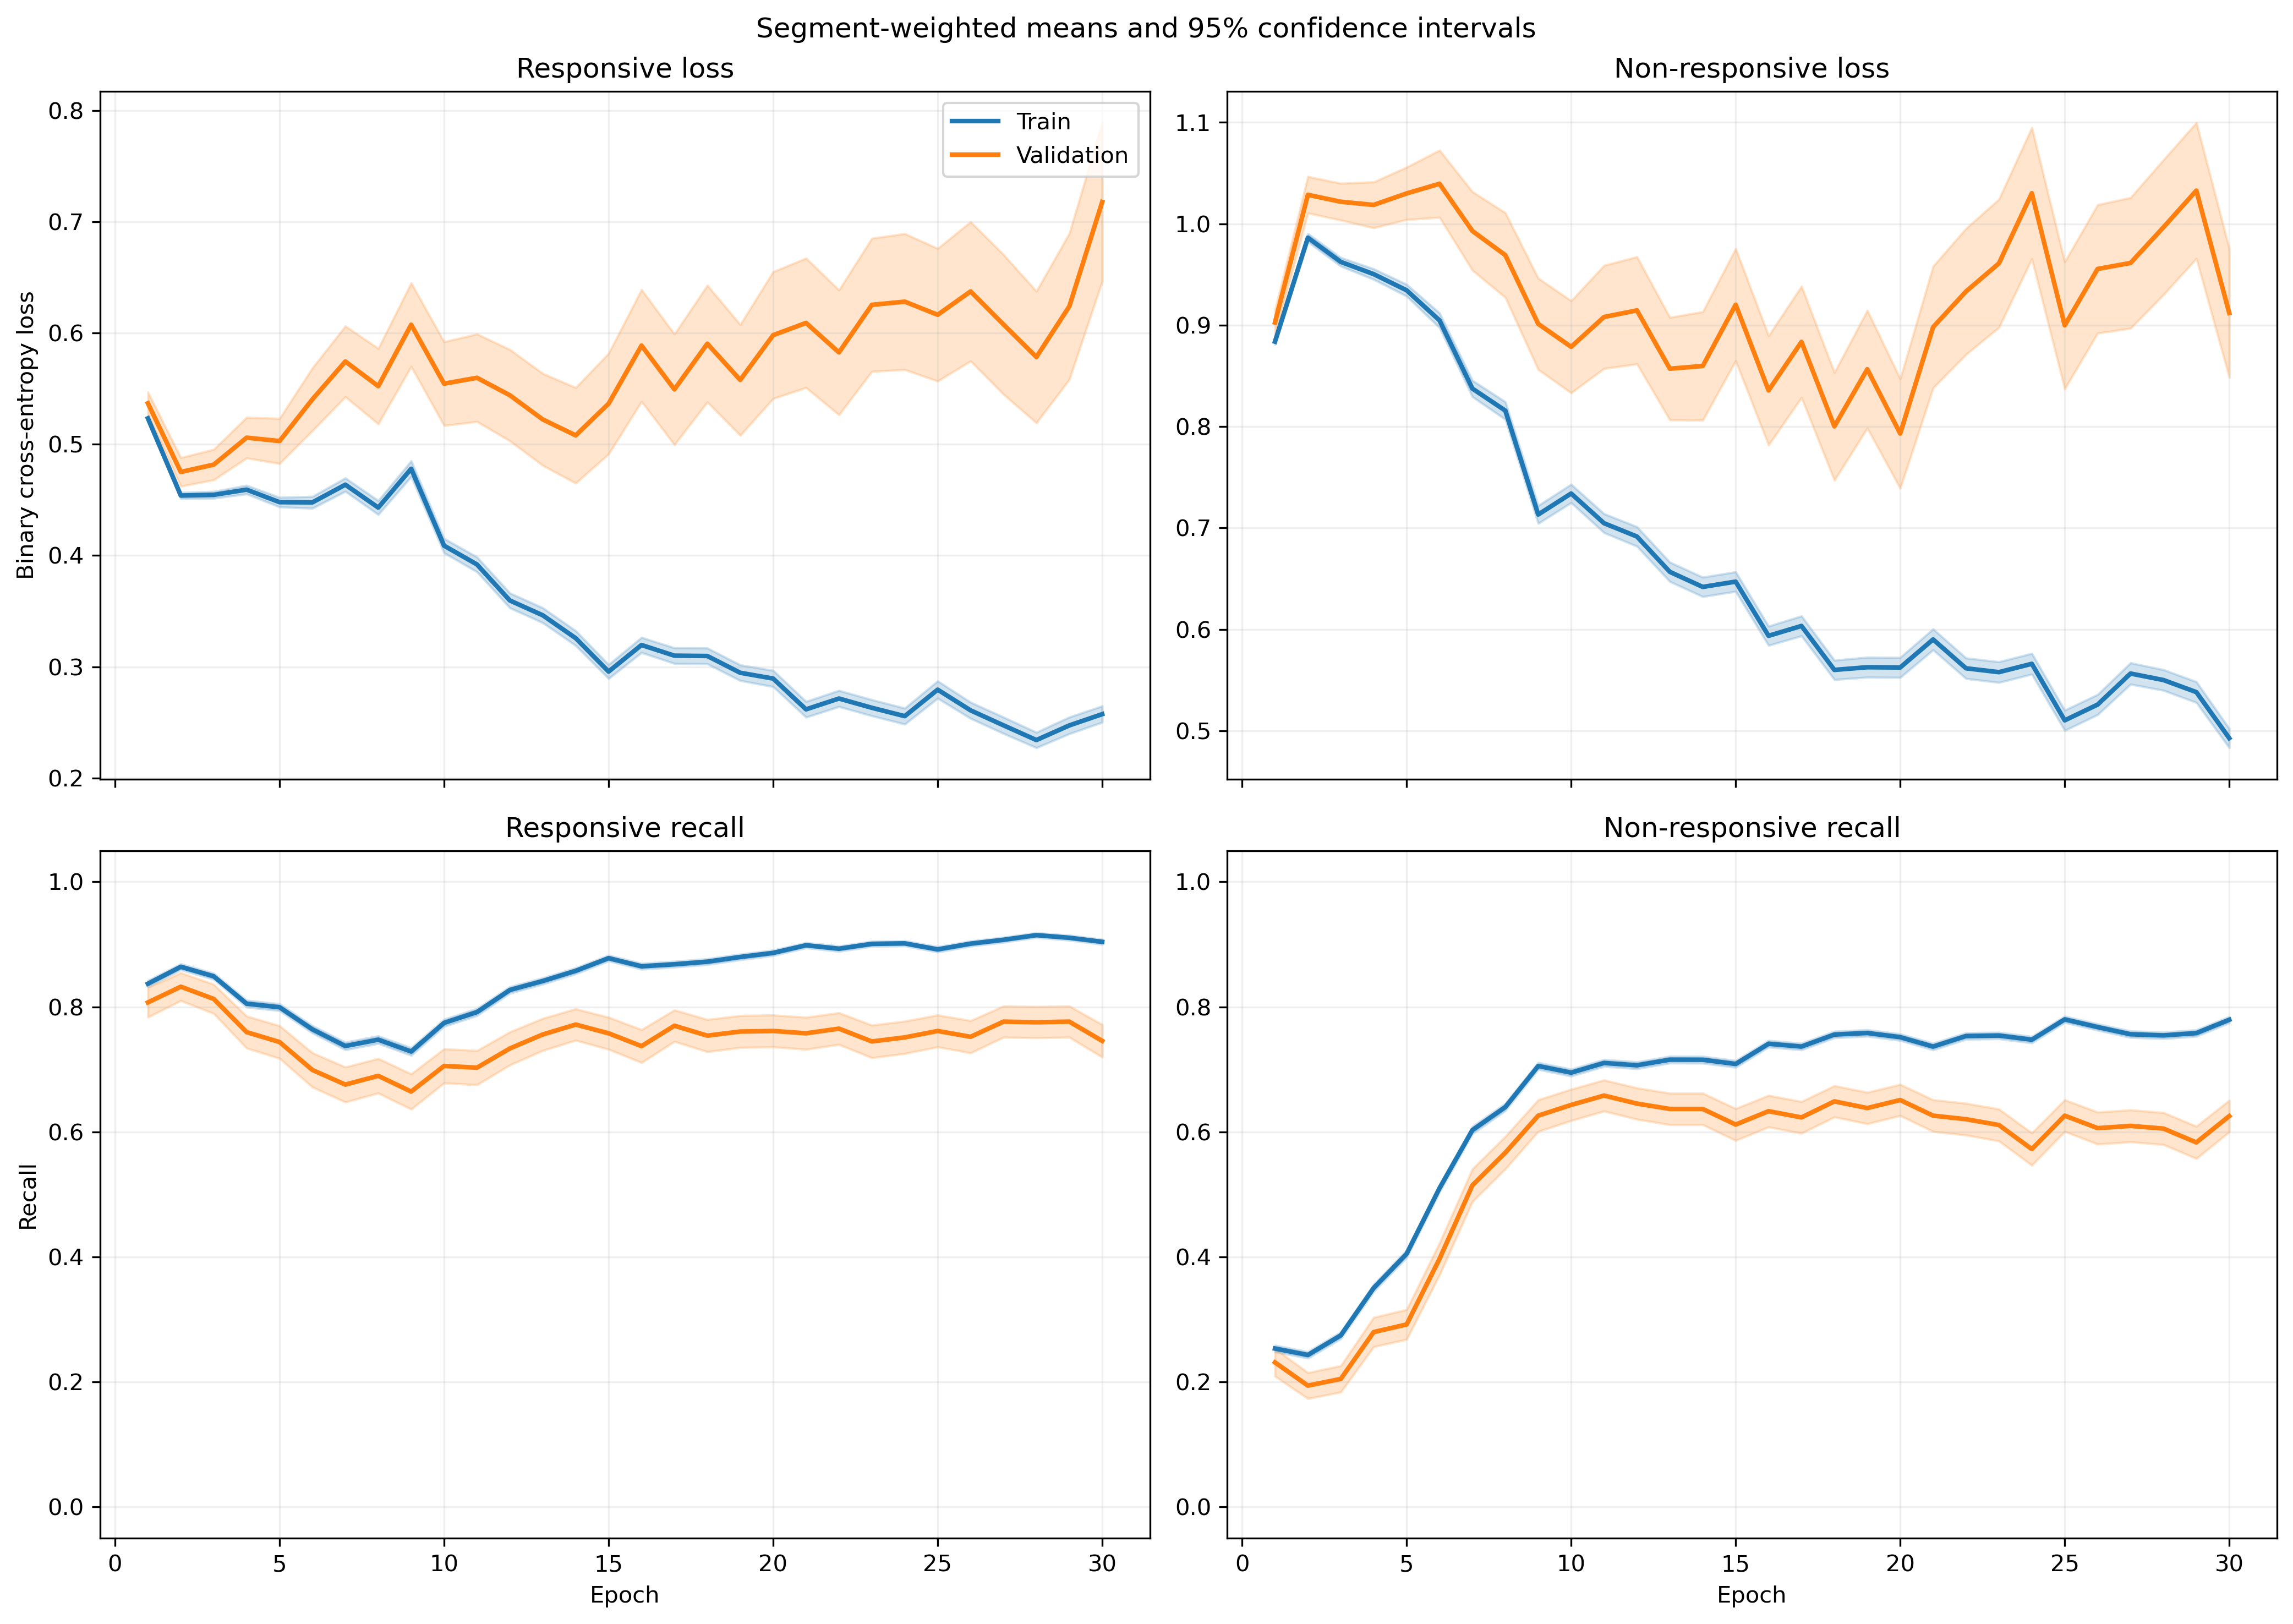

Data behind this chart, as committed beside it:
fold, epoch, split, r_loss, r_loss_count, r_loss_sum, r_loss_sum_sq, r_recall, r_recall_count, r_recall_sum, r_recall_sum_sq, nr_loss, nr_loss_count, nr_loss_sum, nr_loss_sum_sq, nr_recall, nr_recall_count, nr_recall_sum, nr_recall_sum_sq
1, 1, train, 0.5619, 1063, 597.3, 367.8, 0.777, 1063, 826.0, 826.0, 0.8312, 1401, 1164, 1044, 0.3312, 1401, 464.0, 464.0
1, 1, validation, 0.5374, 10, 5.374, 3.217, 0.8, 10, 8.0, 8.0, , 0, 0.0, 0.0, , 0, 0.0, 0.0
1, 2, train, 0.4901, 1063, 520.9, 298.6, 0.842, 1063, 895.0, 895.0, 0.9158, 1401, 1283, 1302, 0.2948, 1401, 413.0, 413.0
1, 2, validation, 0.482, 10, 4.82, 2.715, 0.8, 10, 8.0, 8.0, , 0, 0.0, 0.0, , 0, 0.0, 0.0
1, 3, train, 0.4704, 1063, 500.1, 299.8, 0.8166, 1063, 868.0, 868.0, 0.9306, 1401, 1304, 1404, 0.3255, 1401, 456.0, 456.0
1, 3, validation, 0.4527, 10, 4.527, 2.524, 0.8, 10, 8.0, 8.0, , 0, 0.0, 0.0, , 0, 0.0, 0.0
1, 4, train, 0.4464, 1063, 474.5, 333, 0.7836, 1063, 833.0, 833.0, 0.9751, 1401, 1366, 1720, 0.4033, 1401, 565.0, 565.0
1, 4, validation, 0.4284, 10, 4.284, 2.691, 0.8, 10, 8.0, 8.0, , 0, 0.0, 0.0, , 0, 0.0, 0.0
1, 5, train, 0.5027, 1063, 534.3, 472.9, 0.7027, 1063, 747.0, 747.0, 0.8431, 1401, 1181, 1507, 0.5717, 1401, 801.0, 801.0
1, 5, validation, 0.5434, 10, 5.434, 4.242, 0.7, 10, 7.0, 7.0, , 0, 0.0, 0.0, , 0, 0.0, 0.0
1, 6, train, 0.5031, 1063, 534.8, 458.6, 0.6952, 1063, 739.0, 739.0, 0.7723, 1401, 1082, 1307, 0.6453, 1401, 904.0, 904.0
1, 6, validation, 0.5824, 10, 5.824, 4.399, 0.5, 10, 5.0, 5.0, , 0, 0.0, 0.0, , 0, 0.0, 0.0
1, 7, train, 0.4633, 1063, 492.5, 463.4, 0.7206, 1063, 766.0, 766.0, 0.8184, 1401, 1147, 1676, 0.6588, 1401, 923.0, 923.0
1, 7, validation, 0.5659, 10, 5.659, 4.499, 0.6, 10, 6.0, 6.0, , 0, 0.0, 0.0, , 0, 0.0, 0.0
1, 8, train, 0.4456, 1063, 473.6, 435.4, 0.7404, 1063, 787.0, 787.0, 0.7914, 1401, 1109, 1590, 0.6645, 1401, 931.0, 931.0
1, 8, validation, 0.5794, 10, 5.794, 4.502, 0.6, 10, 6.0, 6.0, , 0, 0.0, 0.0, , 0, 0.0, 0.0
1, 9, train, 0.6359, 1063, 676, 870.3, 0.6331, 1063, 673.0, 673.0, 0.5584, 1401, 782.3, 1122, 0.7973, 1401, 1117, 1117
1, 9, validation, 0.9394, 10, 9.394, 10.63, 0.4, 10, 4.0, 4.0, , 0, 0.0, 0.0, , 0, 0.0, 0.0
1, 10, train, 0.5248, 1063, 557.8, 638, 0.6792, 1063, 722.0, 722.0, 0.6123, 1401, 857.8, 1294, 0.7844, 1401, 1099, 1099
1, 10, validation, 0.8568, 10, 8.568, 9.171, 0.4, 10, 4.0, 4.0, , 0, 0.0, 0.0, , 0, 0.0, 0.0
1, 11, train, 0.4156, 1063, 441.8, 448.7, 0.7582, 1063, 806.0, 806.0, 0.7067, 1401, 990.1, 1569, 0.7302, 1401, 1023, 1023
1, 11, validation, 0.6799, 10, 6.799, 6.664, 0.5, 10, 5.0, 5.0, , 0, 0.0, 0.0, , 0, 0.0, 0.0
1, 12, train, 0.3185, 1063, 338.6, 299.6, 0.8485, 1063, 902.0, 902.0, 0.7617, 1401, 1067, 1748, 0.6788, 1401, 951.0, 951.0
1, 12, validation, 0.7179, 10, 7.179, 6.968, 0.7, 10, 7.0, 7.0, , 0, 0.0, 0.0, , 0, 0.0, 0.0
1, 13, train, 0.4189, 1063, 445.3, 505.3, 0.7855, 1063, 835.0, 835.0, 0.5749, 1401, 805.4, 1190, 0.7587, 1401, 1063, 1063
1, 13, validation, 0.792, 10, 7.92, 10.04, 0.6, 10, 6.0, 6.0, , 0, 0.0, 0.0, , 0, 0.0, 0.0
1, 14, train, 0.3862, 1063, 410.5, 423.7, 0.8137, 1063, 865.0, 865.0, 0.5542, 1401, 776.4, 1087, 0.7673, 1401, 1075, 1075
1, 14, validation, 0.765, 10, 7.65, 9.337, 0.6, 10, 6.0, 6.0, , 0, 0.0, 0.0, , 0, 0.0, 0.0
1, 15, train, 0.3238, 1063, 344.2, 364.3, 0.8655, 1063, 920.0, 920.0, 0.6228, 1401, 872.5, 1381, 0.7259, 1401, 1017, 1017
1, 15, validation, 0.4596, 10, 4.596, 4.013, 0.8, 10, 8.0, 8.0, , 0, 0.0, 0.0, , 0, 0.0, 0.0
1, 16, train, 0.3039, 1063, 323.1, 294.3, 0.8711, 1063, 926.0, 926.0, 0.64, 1401, 896.6, 1258, 0.6959, 1401, 975.0, 975.0
1, 16, validation, 0.3997, 10, 3.997, 3.014, 0.8, 10, 8.0, 8.0, , 0, 0.0, 0.0, , 0, 0.0, 0.0
1, 17, train, 0.5296, 1063, 563, 842.6, 0.7385, 1063, 785.0, 785.0, 0.3983, 1401, 558, 801.6, 0.8408, 1401, 1178, 1178
1, 17, validation, 0.875, 10, 8.75, 13.63, 0.6, 10, 6.0, 6.0, , 0, 0.0, 0.0, , 0, 0.0, 0.0
1, 18, train, 0.3349, 1063, 356.1, 431.3, 0.8523, 1063, 906.0, 906.0, 0.5807, 1401, 813.5, 1464, 0.7702, 1401, 1079, 1079
1, 18, validation, 0.5163, 10, 5.163, 5.7, 0.7, 10, 7.0, 7.0, , 0, 0.0, 0.0, , 0, 0.0, 0.0
1, 19, train, 0.2779, 1063, 295.4, 375.5, 0.8918, 1063, 948.0, 948.0, 0.6157, 1401, 862.6, 1581, 0.733, 1401, 1027, 1027
1, 19, validation, 0.4844, 10, 4.844, 4.909, 0.7, 10, 7.0, 7.0, , 0, 0.0, 0.0, , 0, 0.0, 0.0
1, 20, train, 0.3425, 1063, 364.1, 541.9, 0.8589, 1063, 913.0, 913.0, 0.5088, 1401, 712.9, 1281, 0.7873, 1401, 1103, 1103
1, 20, validation, 0.5629, 10, 5.629, 7.594, 0.8, 10, 8.0, 8.0, , 0, 0.0, 0.0, , 0, 0.0, 0.0
1, 21, train, 0.2078, 1063, 220.9, 256.9, 0.9191, 1063, 977.0, 977.0, 0.7375, 1401, 1033, 1979, 0.6602, 1401, 925.0, 925.0
1, 21, validation, 0.2868, 10, 2.868, 2.077, 0.9, 10, 9.0, 9.0, , 0, 0.0, 0.0, , 0, 0.0, 0.0
1, 22, train, 0.2544, 1063, 270.5, 313.2, 0.9012, 1063, 958.0, 958.0, 0.6097, 1401, 854.2, 1473, 0.7181, 1401, 1006, 1006
1, 22, validation, 0.3672, 10, 3.672, 2.657, 0.8, 10, 8.0, 8.0, , 0, 0.0, 0.0, , 0, 0.0, 0.0
1, 23, train, 0.2825, 1063, 300.3, 369, 0.8909, 1063, 947.0, 947.0, 0.5247, 1401, 735.2, 1239, 0.7637, 1401, 1070, 1070
1, 23, validation, 0.3914, 10, 3.914, 3.601, 0.8, 10, 8.0, 8.0, , 0, 0.0, 0.0, , 0, 0.0, 0.0
1, 24, train, 0.269, 1063, 285.9, 330, 0.8956, 1063, 952.0, 952.0, 0.5473, 1401, 766.8, 1198, 0.7416, 1401, 1039, 1039
1, 24, validation, 0.3069, 10, 3.069, 1.84, 0.9, 10, 9.0, 9.0, , 0, 0.0, 0.0, , 0, 0.0, 0.0
1, 25, train, 0.3591, 1063, 381.7, 567.9, 0.8448, 1063, 898.0, 898.0, 0.4355, 1401, 610.2, 1014, 0.8158, 1401, 1143, 1143
1, 25, validation, 0.498, 10, 4.98, 5.629, 0.7, 10, 7.0, 7.0, , 0, 0.0, 0.0, , 0, 0.0, 0.0
1, 26, train, 0.2999, 1063, 318.8, 414.9, 0.8796, 1063, 935.0, 935.0, 0.461, 1401, 645.9, 1022, 0.7966, 1401, 1116, 1116
1, 26, validation, 0.3732, 10, 3.732, 2.942, 0.8, 10, 8.0, 8.0, , 0, 0.0, 0.0, , 0, 0.0, 0.0
1, 27, train, 0.2752, 1063, 292.6, 416.5, 0.8843, 1063, 940.0, 940.0, 0.5403, 1401, 757, 1408, 0.7744, 1401, 1085, 1085
1, 27, validation, 0.2204, 10, 2.204, 1.085, 0.9, 10, 9.0, 9.0, , 0, 0.0, 0.0, , 0, 0.0, 0.0
1, 28, train, 0.3105, 1063, 330, 495.9, 0.8683, 1063, 923.0, 923.0, 0.4899, 1401, 686.4, 1326, 0.7987, 1401, 1119, 1119
1, 28, validation, 0.293, 10, 2.93, 1.641, 0.8, 10, 8.0, 8.0, , 0, 0.0, 0.0, , 0, 0.0, 0.0
1, 29, train, 0.2464, 1063, 261.9, 336.2, 0.8975, 1063, 954.0, 954.0, 0.531, 1401, 744, 1358, 0.7744, 1401, 1085, 1085
1, 29, validation, 0.2042, 10, 2.042, 0.9174, 1.0, 10, 10.0, 10.0, , 0, 0.0, 0.0, , 0, 0.0, 0.0
1, 30, train, 0.2849, 1063, 302.8, 308.8, 0.8862, 1063, 942.0, 942.0, 0.5132, 1401, 719, 1001, 0.7687, 1401, 1077, 1077
1, 30, validation, 0.2955, 10, 2.955, 1.772, 0.9, 10, 9.0, 9.0, , 0, 0.0, 0.0, , 0, 0.0, 0.0
... 1,140 more rows
